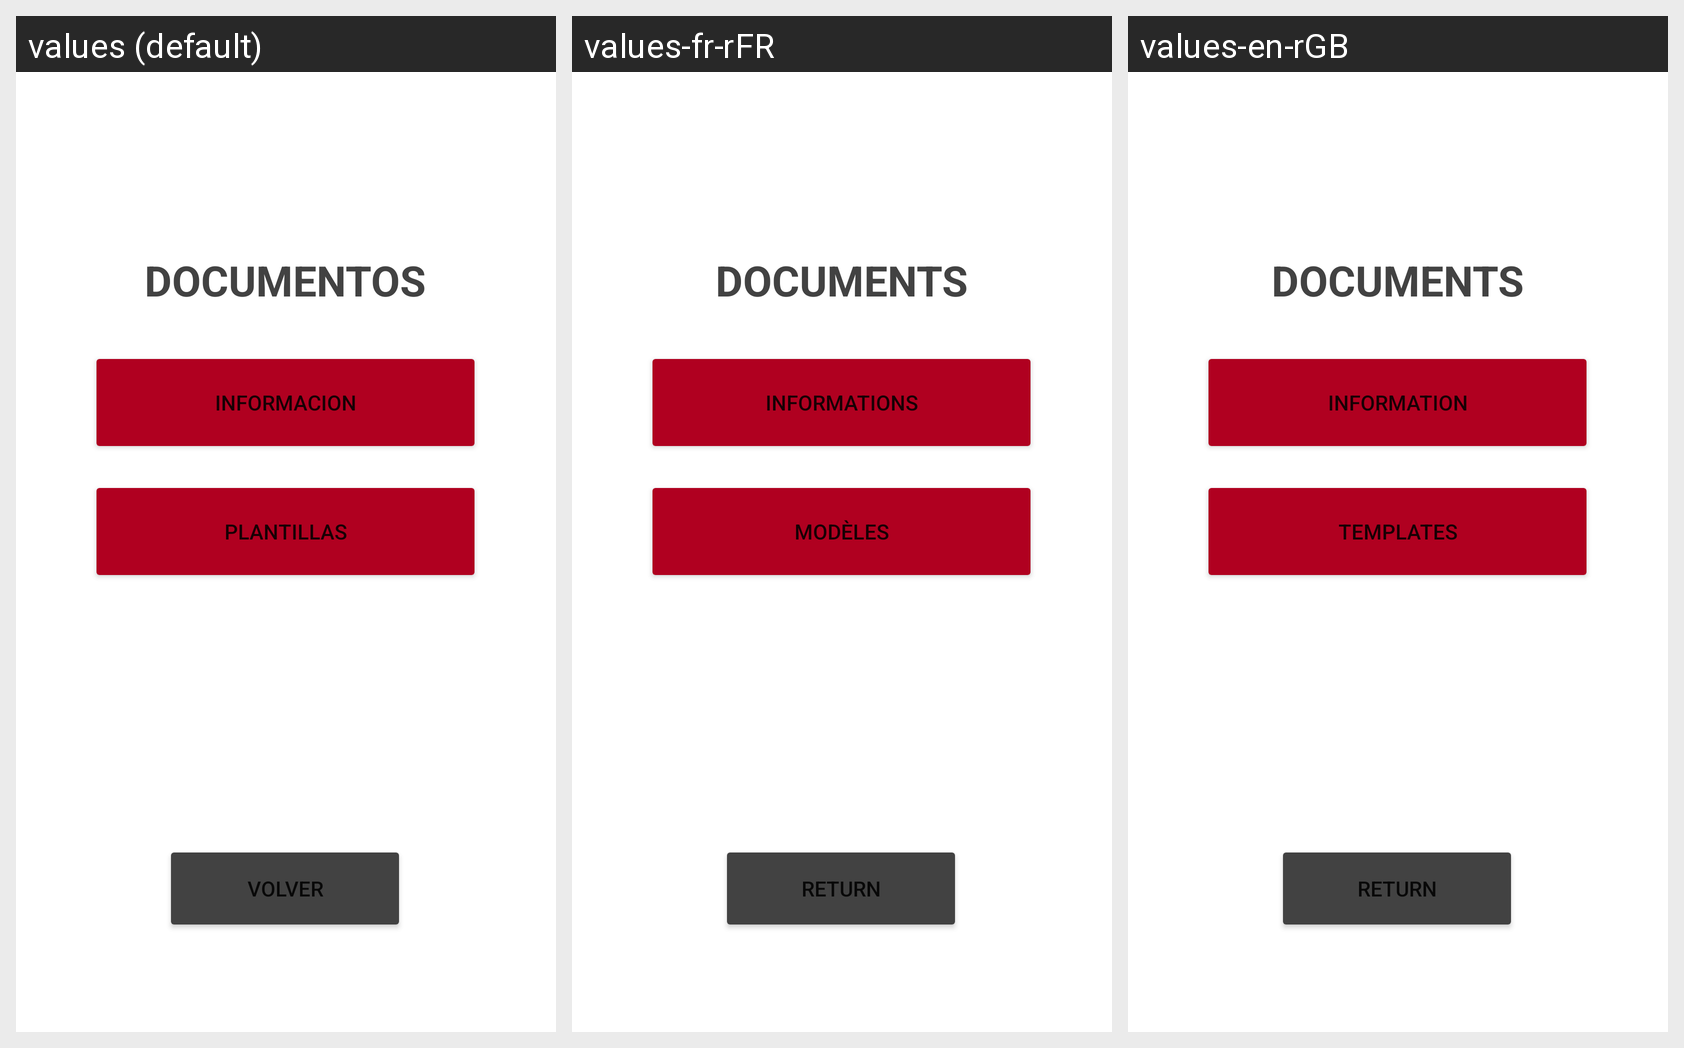

Locale-by-locale string values for the Android screen shown in this grid:
Android screen res/layout/activity_documentos.xml rendered under 3 locales, left to right: values (default), values-fr-rFR, values-en-rGB. Device: Nexus 5 (rendered at 1080×1920; each locale shown at half size, 540×960, under a caption strip naming it); theme Theme.H91.
Strings drawn on this screen, with the default value and each locale's value (text and hints the layout hard-codes, and strings that could not be matched under every locale, appear in the picture but are not listed):

documentos
  values: DOCUMENTOS
  values-fr-rFR: DOCUMENTS
  values-en-rGB: DOCUMENTS

informacion
  values: Informacion
  values-fr-rFR: Informations
  values-en-rGB: Information

plantillas
  values: plantillas
  values-fr-rFR: modèles
  values-en-rGB: templates

volver
  values: volver
  values-fr-rFR: return
  values-en-rGB: return
